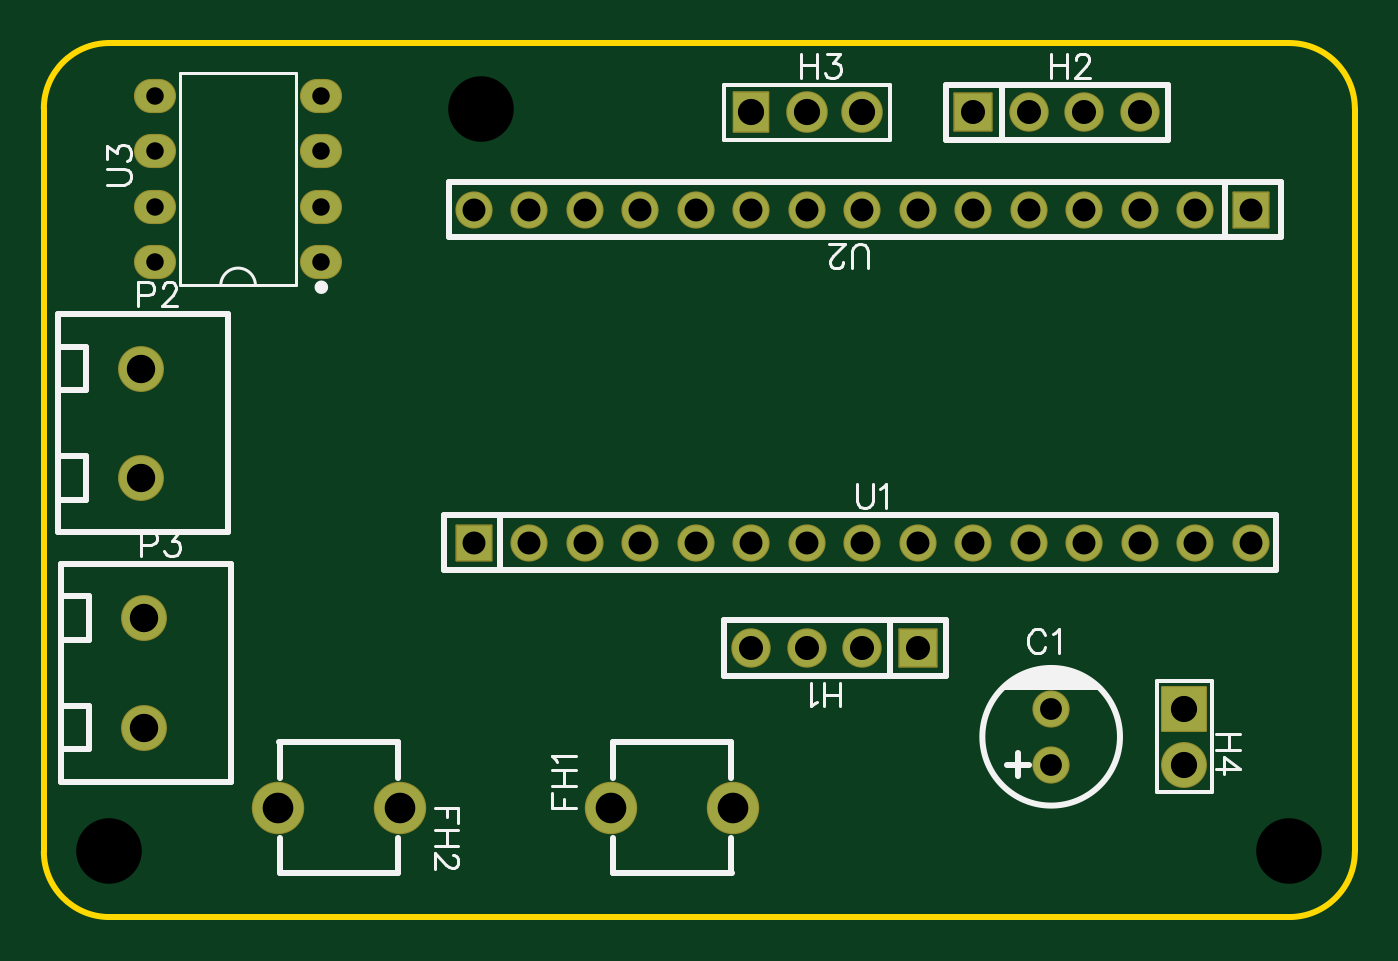
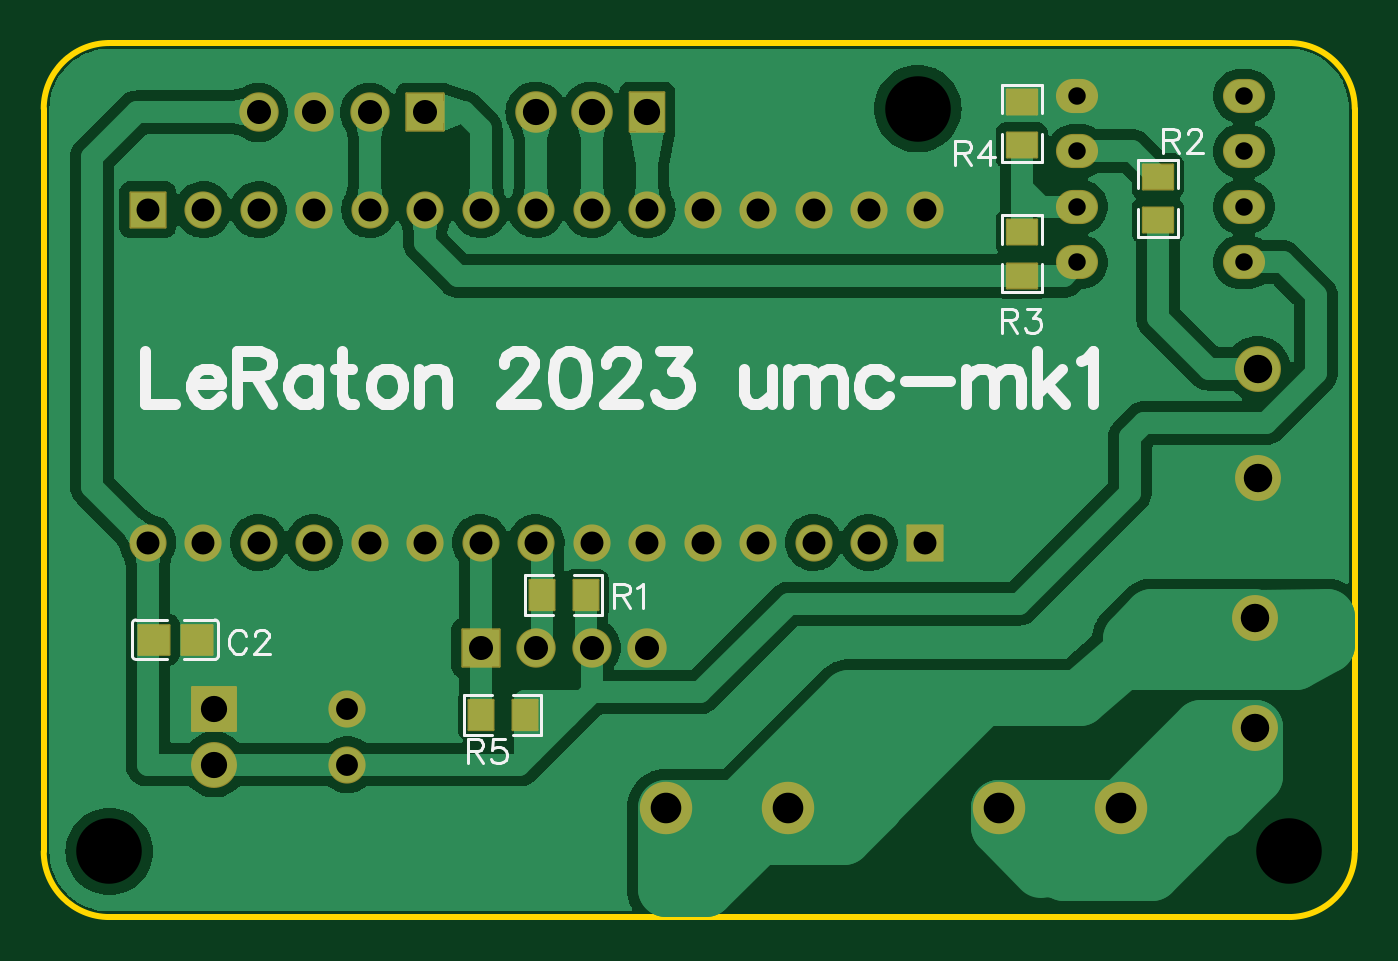
Circuit board: 11 layer files. Board 60.0 x 40.0 mm.
- drill: Drill_NPTH_Through.DRL (314 bytes)
- drill: Drill_PTH_Through.DRL (1459 bytes)
- drill: Drill_PTH_Through_Via.DRL (238 bytes)
- outline: Gerber_BoardOutlineLayer.GKO (807 bytes)
- bottom_copper: Gerber_BottomLayer.GBL (50325 bytes)
- paste: Gerber_BottomPasteMaskLayer.GBP (3659 bytes)
- bottom_silk: Gerber_BottomSilkscreenLayer.GBO (10181 bytes)
- bottom_mask: Gerber_BottomSolderMaskLayer.GBS (3439 bytes)
- top_copper: Gerber_TopLayer.GTL (2270 bytes)
- top_silk: Gerber_TopSilkscreenLayer.GTO (9415 bytes)
- top_mask: Gerber_TopSolderMaskLayer.GTS (2651 bytes)

=== drill: Drill_NPTH_Through.DRL ===
M48
METRIC,LZ,000.000
;FILE_FORMAT=3:3
;TYPE=NON_PLATED
;Layer: NPTH_Through
;EasyEDA v6.5.34, 2023-10-03 11:16:35
;bb2cee3522a8477492119d973bc89143,2402692d15bd446891542ced5281a4ad,10
;Gerber Generator version 0.2
;Holesize 1 = 3.000 mm
T01C3.000
%
G05
G90
T01
X057000Y-037000
X003000Y-037000
X020000Y-003000
M30

=== drill: Drill_PTH_Through.DRL ===
M48
METRIC,LZ,000.000
;FILE_FORMAT=3:3
;TYPE=PLATED
;Layer: PTH_Through
;EasyEDA v6.5.34, 2023-10-03 11:16:35
;bb2cee3522a8477492119d973bc89143,2402692d15bd446891542ced5281a4ad,10
;Gerber Generator version 0.2
;Holesize 1 = 0.800 mm
T01C0.800
;Holesize 2 = 1.000 mm
T02C1.000
;Holesize 3 = 1.050 mm
T03C1.050
;Holesize 4 = 1.101 mm
T04C1.101
;Holesize 5 = 1.200 mm
T05C1.200
;Holesize 6 = 1.301 mm
T06C1.301
;Holesize 7 = 1.400 mm
T07C1.400
%
G05
G90
T01
X012700Y-010033
X012700Y-007493
X012700Y-004953
X012700Y-002413
X005080Y-010033
X005080Y-007493
X005080Y-004953
X005080Y-002413
T02
X046101Y-033020
X046101Y-030480
T03
X019685Y-022860
X022225Y-022860
X024765Y-022860
X027305Y-022860
X029845Y-022860
X032385Y-022860
X034925Y-022860
X037465Y-022860
X040005Y-022860
X042545Y-022860
X045085Y-022860
X047625Y-022860
X050165Y-022860
X052705Y-022860
X055245Y-022860
X055245Y-007620
X052705Y-007620
X050165Y-007620
X047625Y-007620
X045085Y-007620
X042545Y-007620
X040005Y-007620
X037465Y-007620
X034925Y-007620
X032385Y-007620
X029845Y-007620
X027305Y-007620
X024765Y-007620
X022225Y-007620
X019685Y-007620
T04
X040005Y-027686
X037465Y-027686
X034925Y-027686
X032385Y-027686
X042545Y-003175
X045085Y-003175
X047625Y-003175
X050165Y-003175
T05
X037465Y-003175
X034925Y-003175
X032385Y-003175
X052197Y-030480
X052197Y-033020
T06
X004445Y-014898
X004445Y-019900
X004572Y-026328
X004572Y-031330
T07
X025940Y-035000
X031540Y-035000
X016300Y-035000
X010700Y-035000
M30

=== drill: Drill_PTH_Through_Via.DRL ===
M48
METRIC,LZ,000.000
;FILE_FORMAT=3:3
;TYPE=PLATED
;Layer: PTH_Through_Via
;EasyEDA v6.5.34, 2023-10-03 11:16:35
;bb2cee3522a8477492119d973bc89143,2402692d15bd446891542ced5281a4ad,10
;Gerber Generator version 0.2
T01C0.001
%
G05
G90
M30

=== outline: Gerber_BoardOutlineLayer.GKO ===
G04 Layer: BoardOutlineLayer*
G04 EasyEDA v6.5.34, 2023-10-03 11:16:35*
G04 bb2cee3522a8477492119d973bc89143,2402692d15bd446891542ced5281a4ad,10*
G04 Gerber Generator version 0.2*
G04 Scale: 100 percent, Rotated: No, Reflected: No *
G04 Dimensions in millimeters *
G04 leading zeros omitted , absolute positions ,4 integer and 5 decimal *
%FSLAX45Y45*%
%MOMM*%

%ADD10C,0.2540*%
D10*
X0Y-3699992D02*
G01*
X0Y-299999D01*
X5699988Y-3999992D02*
G01*
X299999Y-3999992D01*
X5999988Y-299999D02*
G01*
X5999988Y-3699992D01*
X299999Y0D02*
G01*
X5699988Y0D01*
G75*
G01*
X5699989Y0D02*
G02*
X5999988Y-299999I0J-299999D01*
G75*
G01*
X5999988Y-3699993D02*
G02*
X5699989Y-3999992I-299999J0D01*
G75*
G01*
X299999Y-3999992D02*
G02*
X0Y-3699993I0J299999D01*
G75*
G01*
X0Y-299999D02*
G02*
X299999Y0I299999J0D01*

%LPD*%
M02*

=== bottom_copper: Gerber_BottomLayer.GBL (50325 bytes, source omitted) ===
=== paste: Gerber_BottomPasteMaskLayer.GBP ===
G04 Layer: BottomPasteMaskLayer*
G04 EasyEDA v6.5.34, 2023-10-03 11:16:35*
G04 bb2cee3522a8477492119d973bc89143,2402692d15bd446891542ced5281a4ad,10*
G04 Gerber Generator version 0.2*
G04 Scale: 100 percent, Rotated: No, Reflected: No *
G04 Dimensions in millimeters *
G04 leading zeros omitted , absolute positions ,4 integer and 5 decimal *
%FSLAX45Y45*%
%MOMM*%

%ADD10C,0.0001*%

%LPD*%
G36*
X3669487Y-2458313D02*
G01*
X3664508Y-2463292D01*
X3664000Y-2504287D01*
X3709009Y-2504287D01*
X3709009Y-2549296D01*
X3665016Y-2549296D01*
X3664508Y-2591308D01*
X3669487Y-2596286D01*
X3784498Y-2596286D01*
X3789527Y-2591308D01*
X3789527Y-2463292D01*
X3784498Y-2458313D01*
G37*
G36*
X3454501Y-2458313D02*
G01*
X3449523Y-2463292D01*
X3449523Y-2591308D01*
X3454501Y-2596286D01*
X3569512Y-2596286D01*
X3574491Y-2591308D01*
X3574491Y-2549296D01*
X3529990Y-2549296D01*
X3529990Y-2504287D01*
X3573983Y-2504287D01*
X3574491Y-2463292D01*
X3569512Y-2458313D01*
G37*
G36*
X3948887Y-3004413D02*
G01*
X3943908Y-3009392D01*
X3943400Y-3050387D01*
X3988409Y-3050387D01*
X3988409Y-3095396D01*
X3944416Y-3095396D01*
X3943908Y-3137408D01*
X3948887Y-3142386D01*
X4063898Y-3142386D01*
X4068927Y-3137408D01*
X4068927Y-3009392D01*
X4063898Y-3004413D01*
G37*
G36*
X3733901Y-3004413D02*
G01*
X3728923Y-3009392D01*
X3728923Y-3137408D01*
X3733901Y-3142386D01*
X3848912Y-3142386D01*
X3853891Y-3137408D01*
X3853891Y-3095396D01*
X3809390Y-3095396D01*
X3809390Y-3050387D01*
X3853383Y-3050387D01*
X3853891Y-3009392D01*
X3848912Y-3004413D01*
G37*
G36*
X5234990Y-2663494D02*
G01*
X5230012Y-2668524D01*
X5230012Y-2796489D01*
X5234990Y-2801518D01*
X5350002Y-2801518D01*
X5354980Y-2796489D01*
X5355488Y-2755493D01*
X5310479Y-2755493D01*
X5310479Y-2710484D01*
X5354523Y-2710484D01*
X5354980Y-2668524D01*
X5350002Y-2663494D01*
G37*
G36*
X5449976Y-2663494D02*
G01*
X5444998Y-2668524D01*
X5444998Y-2710484D01*
X5489498Y-2710484D01*
X5489498Y-2755493D01*
X5445506Y-2755493D01*
X5444998Y-2796489D01*
X5449976Y-2801518D01*
X5564987Y-2801518D01*
X5570016Y-2796489D01*
X5570016Y-2668524D01*
X5564987Y-2663494D01*
G37*
G36*
X924712Y-755700D02*
G01*
X924712Y-800709D01*
X879703Y-800709D01*
X879703Y-756716D01*
X837692Y-756208D01*
X832713Y-761187D01*
X832713Y-876198D01*
X837692Y-881227D01*
X965708Y-881227D01*
X970686Y-876198D01*
X970686Y-761187D01*
X965708Y-756208D01*
G37*
G36*
X837692Y-541223D02*
G01*
X832713Y-546201D01*
X832713Y-661212D01*
X837692Y-666191D01*
X879703Y-666191D01*
X879703Y-621690D01*
X924712Y-621690D01*
X924712Y-665683D01*
X965708Y-666191D01*
X970686Y-661212D01*
X970686Y-546201D01*
X965708Y-541223D01*
G37*
G36*
X1459992Y-795172D02*
G01*
X1455013Y-800201D01*
X1455013Y-915212D01*
X1459992Y-920191D01*
X1500987Y-920699D01*
X1500987Y-875690D01*
X1545996Y-875690D01*
X1545996Y-919683D01*
X1588008Y-920191D01*
X1592986Y-915212D01*
X1592986Y-800201D01*
X1588008Y-795172D01*
G37*
G36*
X1459992Y-1010208D02*
G01*
X1455013Y-1015187D01*
X1455013Y-1130198D01*
X1459992Y-1135176D01*
X1588008Y-1135176D01*
X1592986Y-1130198D01*
X1592986Y-1015187D01*
X1588008Y-1010208D01*
X1545996Y-1010208D01*
X1545996Y-1054709D01*
X1500987Y-1054709D01*
X1500987Y-1010716D01*
G37*
G36*
X1547012Y-412800D02*
G01*
X1547012Y-457809D01*
X1502003Y-457809D01*
X1502003Y-413816D01*
X1459992Y-413308D01*
X1455013Y-418287D01*
X1455013Y-533298D01*
X1459992Y-538327D01*
X1588008Y-538327D01*
X1592986Y-533298D01*
X1592986Y-418287D01*
X1588008Y-413308D01*
G37*
G36*
X1459992Y-198323D02*
G01*
X1455013Y-203301D01*
X1455013Y-318312D01*
X1459992Y-323291D01*
X1502003Y-323291D01*
X1502003Y-278790D01*
X1547012Y-278790D01*
X1547012Y-322783D01*
X1588008Y-323291D01*
X1592986Y-318312D01*
X1592986Y-203301D01*
X1588008Y-198323D01*
G37*
M02*

=== bottom_silk: Gerber_BottomSilkscreenLayer.GBO (10181 bytes, source omitted) ===
=== bottom_mask: Gerber_BottomSolderMaskLayer.GBS ===
G04 Layer: BottomSolderMaskLayer*
G04 EasyEDA v6.5.34, 2023-10-03 11:16:35*
G04 bb2cee3522a8477492119d973bc89143,2402692d15bd446891542ced5281a4ad,10*
G04 Gerber Generator version 0.2*
G04 Scale: 100 percent, Rotated: No, Reflected: No *
G04 Dimensions in millimeters *
G04 leading zeros omitted , absolute positions ,4 integer and 5 decimal *
%FSLAX45Y45*%
%MOMM*%

%AMMACRO1*1,1,$1,$2,$3*1,1,$1,$4,$5*1,1,$1,0-$2,0-$3*1,1,$1,0-$4,0-$5*20,1,$1,$2,$3,$4,$5,0*20,1,$1,$4,$5,0-$2,0-$3,0*20,1,$1,0-$2,0-$3,0-$4,0-$5,0*20,1,$1,0-$4,0-$5,$2,$3,0*4,1,4,$2,$3,$4,$5,0-$2,0-$3,0-$4,0-$5,$2,$3,0*%
%ADD10MACRO1,0.1016X0.5663X-0.6885X0.5663X0.6885*%
%ADD11MACRO1,0.1016X-0.5663X-0.6885X-0.5663X0.6885*%
%ADD12MACRO1,0.1016X-0.705X0.675X-0.705X-0.675*%
%ADD13MACRO1,0.1016X0.705X0.675X0.705X-0.675*%
%ADD14MACRO1,0.1016X-0.6885X-0.5663X0.6885X-0.5663*%
%ADD15MACRO1,0.1016X-0.6885X0.5663X0.6885X0.5663*%
%ADD16MACRO1,0.1016X0.6885X0.5663X-0.6885X0.5663*%
%ADD17MACRO1,0.1016X0.6885X-0.5663X-0.6885X-0.5663*%
%ADD18C,1.7016*%
%ADD19C,2.4000*%
%ADD20MACRO1,0.1016X0.85X-0.85X-0.85X-0.85*%
%ADD21C,1.8016*%
%ADD22MACRO1,0.1016X-0.85X0.85X0.85X0.85*%
%ADD23C,1.9016*%
%ADD24MACRO1,0.1016X-0.7874X0.9X0.7874X0.9*%
%ADD25MACRO1,0.1016X1X1X1X-1*%
%ADD26C,2.1016*%
%ADD27MACRO1,0.1X-0.8X0.8X0.8X0.8*%
%ADD28C,1.7000*%
%ADD29MACRO1,0.1X0.8X-0.8X-0.8X-0.8*%
%ADD30O,1.92659X1.561592*%

%LPD*%
D10*
G01*
X3519495Y-2527300D03*
D11*
G01*
X3719504Y-2527300D03*
D10*
G01*
X3798895Y-3073400D03*
D11*
G01*
X3998904Y-3073400D03*
D12*
G01*
X5497502Y-2730500D03*
D13*
G01*
X5297497Y-2730500D03*
D14*
G01*
X901700Y-611195D03*
D15*
G01*
X901700Y-811204D03*
D16*
G01*
X1524000Y-1065204D03*
D17*
G01*
X1524000Y-865195D03*
D14*
G01*
X1524000Y-268295D03*
D15*
G01*
X1524000Y-468304D03*
D18*
G01*
X4610100Y-3302000D03*
G01*
X4610100Y-3048000D03*
D19*
G01*
X2593975Y-3499993D03*
G01*
X3153994Y-3499993D03*
G01*
X1630019Y-3499993D03*
G01*
X1070000Y-3499993D03*
D20*
G01*
X4000500Y-2768600D03*
D21*
G01*
X3746500Y-2768600D03*
G01*
X3492500Y-2768600D03*
G01*
X3238500Y-2768600D03*
D22*
G01*
X4254500Y-317500D03*
D21*
G01*
X4508500Y-317500D03*
G01*
X4762500Y-317500D03*
G01*
X5016500Y-317500D03*
D23*
G01*
X3746500Y-317500D03*
G01*
X3492500Y-317500D03*
D24*
G01*
X3238500Y-317500D03*
D25*
G01*
X5219700Y-3048000D03*
D26*
G01*
X5219700Y-3302000D03*
G01*
X444500Y-1489837D03*
G01*
X444500Y-1989962D03*
G01*
X457200Y-2632837D03*
G01*
X457200Y-3132962D03*
D27*
G01*
X1968499Y-2285994D03*
D28*
G01*
X2222500Y-2286000D03*
G01*
X2476500Y-2286000D03*
G01*
X2730500Y-2286000D03*
G01*
X2984500Y-2286000D03*
G01*
X3238500Y-2286000D03*
G01*
X3492500Y-2286000D03*
G01*
X3746500Y-2286000D03*
G01*
X4000500Y-2286000D03*
G01*
X4254500Y-2286000D03*
G01*
X4508500Y-2286000D03*
G01*
X4762500Y-2286000D03*
G01*
X5016500Y-2286000D03*
G01*
X5270500Y-2286000D03*
G01*
X5524500Y-2286000D03*
D29*
G01*
X5524500Y-762000D03*
D28*
G01*
X5270500Y-762000D03*
G01*
X5016500Y-762000D03*
G01*
X4762500Y-762000D03*
G01*
X4508500Y-762000D03*
G01*
X4254500Y-762000D03*
G01*
X4000500Y-762000D03*
G01*
X3746500Y-762000D03*
G01*
X3492500Y-762000D03*
G01*
X3238500Y-762000D03*
G01*
X2984500Y-762000D03*
G01*
X2730500Y-762000D03*
G01*
X2476500Y-762000D03*
G01*
X2222500Y-762000D03*
G01*
X1968500Y-762000D03*
D30*
G01*
X1270000Y-1003300D03*
G01*
X1270000Y-749300D03*
G01*
X1270000Y-495300D03*
G01*
X1270000Y-241300D03*
G01*
X508000Y-1003300D03*
G01*
X508000Y-749300D03*
G01*
X508000Y-495300D03*
G01*
X508000Y-241300D03*
M02*

=== top_copper: Gerber_TopLayer.GTL ===
G04 Layer: TopLayer*
G04 EasyEDA v6.5.34, 2023-10-03 11:16:35*
G04 bb2cee3522a8477492119d973bc89143,2402692d15bd446891542ced5281a4ad,10*
G04 Gerber Generator version 0.2*
G04 Scale: 100 percent, Rotated: No, Reflected: No *
G04 Dimensions in millimeters *
G04 leading zeros omitted , absolute positions ,4 integer and 5 decimal *
%FSLAX45Y45*%
%MOMM*%

%ADD10C,1.6000*%
%ADD11C,2.3000*%
%ADD12R,1.7000X1.7000*%
%ADD13C,1.7000*%
%ADD14C,1.8000*%
%ADD15R,1.5748X1.8000*%
%ADD16R,2.0000X2.0000*%
%ADD17C,2.0000*%
%ADD18R,1.6000X1.6000*%
%ADD19O,1.82499X1.4599920000000002*%

%LPD*%
D10*
G01*
X4610100Y-3302000D03*
G01*
X4610100Y-3048000D03*
D11*
G01*
X2593975Y-3499993D03*
G01*
X3153994Y-3499993D03*
G01*
X1630019Y-3499993D03*
G01*
X1070000Y-3499993D03*
D12*
G01*
X4000500Y-2768600D03*
D13*
G01*
X3746500Y-2768600D03*
G01*
X3492500Y-2768600D03*
G01*
X3238500Y-2768600D03*
D12*
G01*
X4254500Y-317500D03*
D13*
G01*
X4508500Y-317500D03*
G01*
X4762500Y-317500D03*
G01*
X5016500Y-317500D03*
D14*
G01*
X3746500Y-317500D03*
G01*
X3492500Y-317500D03*
D15*
G01*
X3238500Y-317500D03*
D16*
G01*
X5219700Y-3048000D03*
D17*
G01*
X5219700Y-3302000D03*
G01*
X444500Y-1489837D03*
G01*
X444500Y-1989962D03*
G01*
X457200Y-2632837D03*
G01*
X457200Y-3132962D03*
D18*
G01*
X1968500Y-2286000D03*
D10*
G01*
X2222500Y-2286000D03*
G01*
X2476500Y-2286000D03*
G01*
X2730500Y-2286000D03*
G01*
X2984500Y-2286000D03*
G01*
X3238500Y-2286000D03*
G01*
X3492500Y-2286000D03*
G01*
X3746500Y-2286000D03*
G01*
X4000500Y-2286000D03*
G01*
X4254500Y-2286000D03*
G01*
X4508500Y-2286000D03*
G01*
X4762500Y-2286000D03*
G01*
X5016500Y-2286000D03*
G01*
X5270500Y-2286000D03*
G01*
X5524500Y-2286000D03*
D18*
G01*
X5524500Y-762000D03*
D10*
G01*
X5270500Y-762000D03*
G01*
X5016500Y-762000D03*
G01*
X4762500Y-762000D03*
G01*
X4508500Y-762000D03*
G01*
X4254500Y-762000D03*
G01*
X4000500Y-762000D03*
G01*
X3746500Y-762000D03*
G01*
X3492500Y-762000D03*
G01*
X3238500Y-762000D03*
G01*
X2984500Y-762000D03*
G01*
X2730500Y-762000D03*
G01*
X2476500Y-762000D03*
G01*
X2222500Y-762000D03*
G01*
X1968500Y-762000D03*
D19*
G01*
X1270000Y-1003300D03*
G01*
X1270000Y-749300D03*
G01*
X1270000Y-495300D03*
G01*
X1270000Y-241300D03*
G01*
X508000Y-1003300D03*
G01*
X508000Y-749300D03*
G01*
X508000Y-495300D03*
G01*
X508000Y-241300D03*
M02*

=== top_silk: Gerber_TopSilkscreenLayer.GTO (9415 bytes, source omitted) ===
=== top_mask: Gerber_TopSolderMaskLayer.GTS ===
G04 Layer: TopSolderMaskLayer*
G04 EasyEDA v6.5.34, 2023-10-03 11:16:35*
G04 bb2cee3522a8477492119d973bc89143,2402692d15bd446891542ced5281a4ad,10*
G04 Gerber Generator version 0.2*
G04 Scale: 100 percent, Rotated: No, Reflected: No *
G04 Dimensions in millimeters *
G04 leading zeros omitted , absolute positions ,4 integer and 5 decimal *
%FSLAX45Y45*%
%MOMM*%

%AMMACRO1*1,1,$1,$2,$3*1,1,$1,$4,$5*1,1,$1,0-$2,0-$3*1,1,$1,0-$4,0-$5*20,1,$1,$2,$3,$4,$5,0*20,1,$1,$4,$5,0-$2,0-$3,0*20,1,$1,0-$2,0-$3,0-$4,0-$5,0*20,1,$1,0-$4,0-$5,$2,$3,0*4,1,4,$2,$3,$4,$5,0-$2,0-$3,0-$4,0-$5,$2,$3,0*%
%ADD10C,1.7016*%
%ADD11C,2.4000*%
%ADD12MACRO1,0.1016X0.85X-0.85X-0.85X-0.85*%
%ADD13C,1.8016*%
%ADD14MACRO1,0.1016X-0.85X0.85X0.85X0.85*%
%ADD15C,1.9016*%
%ADD16MACRO1,0.1016X-0.7874X0.9X0.7874X0.9*%
%ADD17MACRO1,0.1016X1X1X1X-1*%
%ADD18C,2.1016*%
%ADD19MACRO1,0.1X-0.8X0.8X0.8X0.8*%
%ADD20C,1.7000*%
%ADD21MACRO1,0.1X0.8X-0.8X-0.8X-0.8*%
%ADD22O,1.92659X1.561592*%

%LPD*%
D10*
G01*
X4610100Y-3302000D03*
G01*
X4610100Y-3048000D03*
D11*
G01*
X2593975Y-3499993D03*
G01*
X3153994Y-3499993D03*
G01*
X1630019Y-3499993D03*
G01*
X1070000Y-3499993D03*
D12*
G01*
X4000500Y-2768600D03*
D13*
G01*
X3746500Y-2768600D03*
G01*
X3492500Y-2768600D03*
G01*
X3238500Y-2768600D03*
D14*
G01*
X4254500Y-317500D03*
D13*
G01*
X4508500Y-317500D03*
G01*
X4762500Y-317500D03*
G01*
X5016500Y-317500D03*
D15*
G01*
X3746500Y-317500D03*
G01*
X3492500Y-317500D03*
D16*
G01*
X3238500Y-317500D03*
D17*
G01*
X5219700Y-3048000D03*
D18*
G01*
X5219700Y-3302000D03*
G01*
X444500Y-1489837D03*
G01*
X444500Y-1989962D03*
G01*
X457200Y-2632837D03*
G01*
X457200Y-3132962D03*
D19*
G01*
X1968499Y-2285994D03*
D20*
G01*
X2222500Y-2286000D03*
G01*
X2476500Y-2286000D03*
G01*
X2730500Y-2286000D03*
G01*
X2984500Y-2286000D03*
G01*
X3238500Y-2286000D03*
G01*
X3492500Y-2286000D03*
G01*
X3746500Y-2286000D03*
G01*
X4000500Y-2286000D03*
G01*
X4254500Y-2286000D03*
G01*
X4508500Y-2286000D03*
G01*
X4762500Y-2286000D03*
G01*
X5016500Y-2286000D03*
G01*
X5270500Y-2286000D03*
G01*
X5524500Y-2286000D03*
D21*
G01*
X5524500Y-762000D03*
D20*
G01*
X5270500Y-762000D03*
G01*
X5016500Y-762000D03*
G01*
X4762500Y-762000D03*
G01*
X4508500Y-762000D03*
G01*
X4254500Y-762000D03*
G01*
X4000500Y-762000D03*
G01*
X3746500Y-762000D03*
G01*
X3492500Y-762000D03*
G01*
X3238500Y-762000D03*
G01*
X2984500Y-762000D03*
G01*
X2730500Y-762000D03*
G01*
X2476500Y-762000D03*
G01*
X2222500Y-762000D03*
G01*
X1968500Y-762000D03*
D22*
G01*
X1270000Y-1003300D03*
G01*
X1270000Y-749300D03*
G01*
X1270000Y-495300D03*
G01*
X1270000Y-241300D03*
G01*
X508000Y-1003300D03*
G01*
X508000Y-749300D03*
G01*
X508000Y-495300D03*
G01*
X508000Y-241300D03*
M02*

